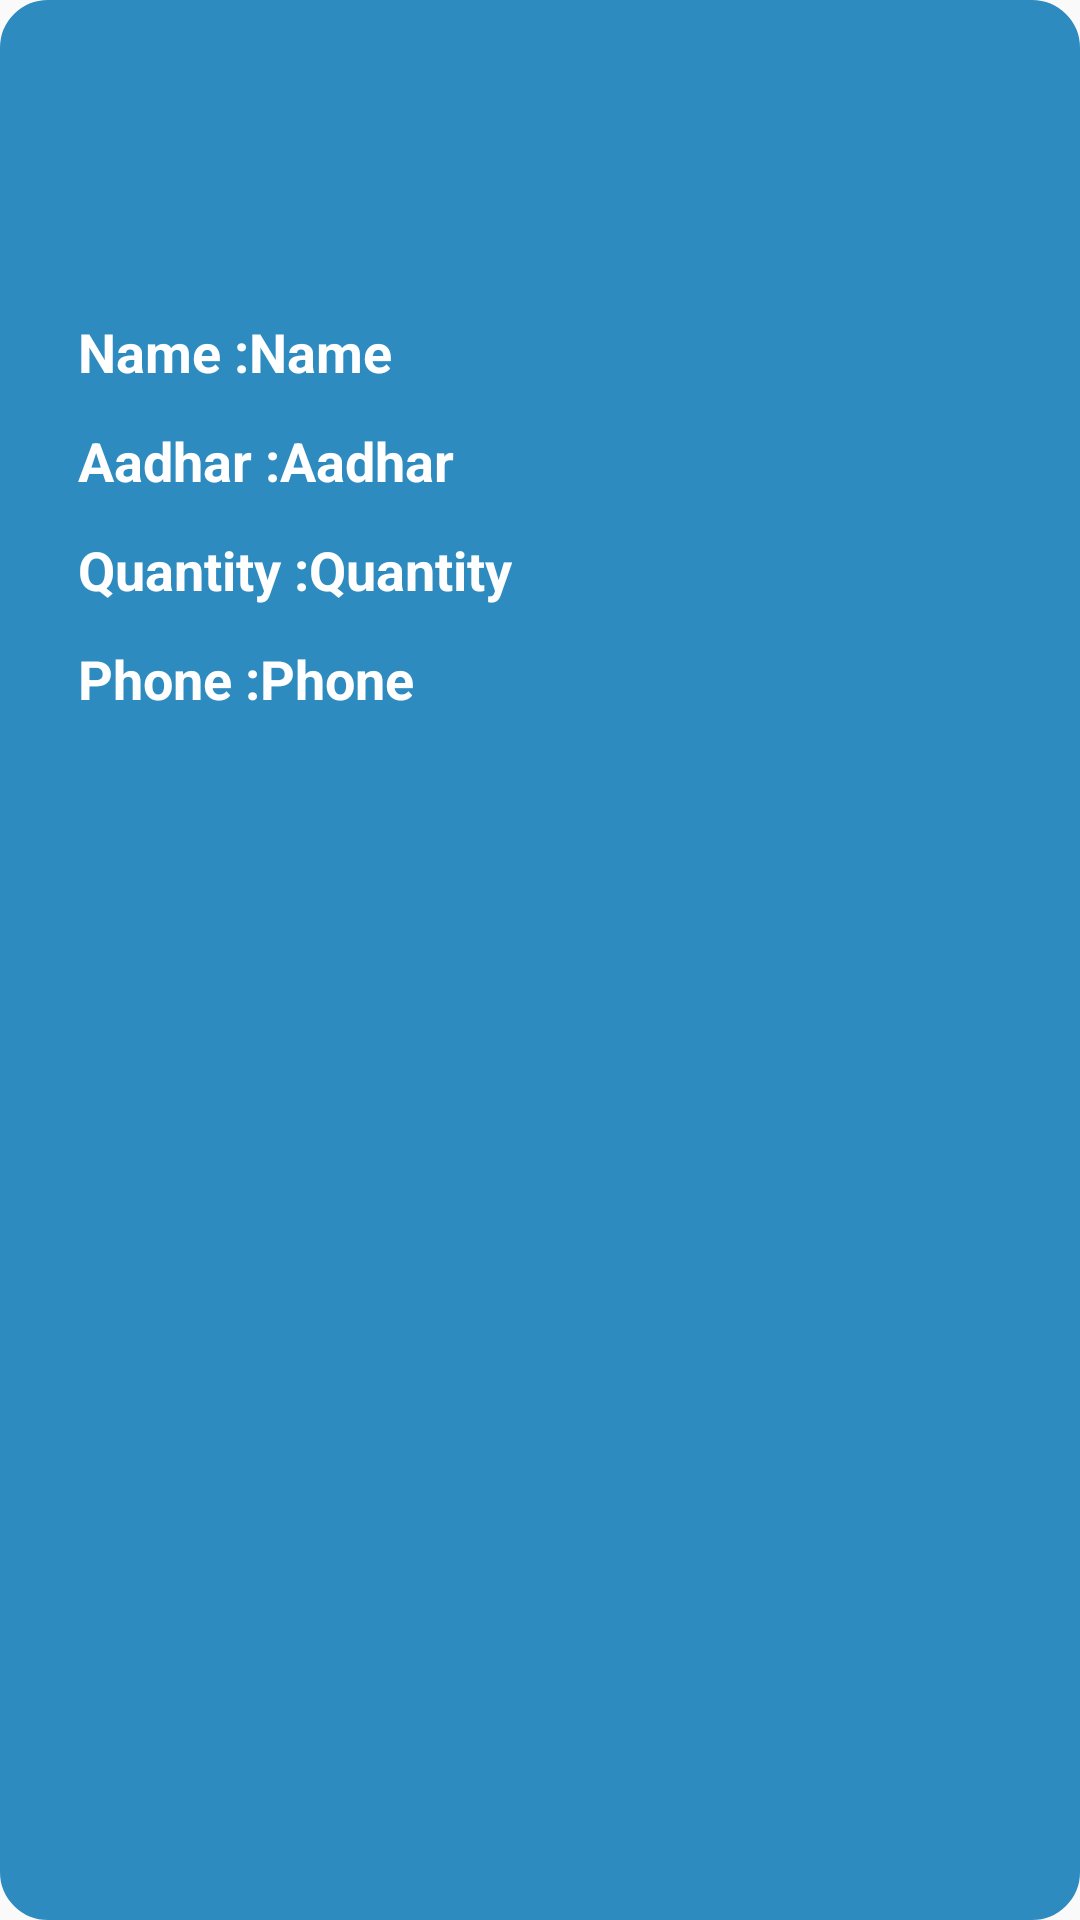

Reconstruct the res/layout file that produces this screen, plus the resources it refers to.
<!-- AndroidManifest.xml: application theme Theme.Annapurnata -->
<!-- res/layout/openinfolayout.xml -->
<?xml version="1.0" encoding="utf-8"?>
<androidx.constraintlayout.widget.ConstraintLayout xmlns:android="http://schemas.android.com/apk/res/android"
    xmlns:app="http://schemas.android.com/apk/res-auto"
    xmlns:tools="http://schemas.android.com/tools"
    android:layout_width="300dp"
    android:layout_height="300dp"
    android:background="@drawable/dialogboxshape"
    android:layout_gravity="center"
    android:orientation="vertical"
    android:layout_margin="5dp"
    android:padding="10dp">

    <ImageView
        android:id="@+id/imageView3"
        android:layout_width="60dp"
        android:layout_height="60dp"
        android:layout_marginTop="15dp"
        android:src="@drawable/contact"
        app:layout_constraintEnd_toEndOf="parent"
        app:layout_constraintHorizontal_bias="0.501"
        app:layout_constraintStart_toStartOf="parent"
        app:layout_constraintTop_toTopOf="parent"
        tools:ignore="ContentDescription" />

    <TextView
        android:id="@+id/textView5"
        android:layout_width="wrap_content"
        android:layout_height="wrap_content"
        android:layout_marginStart="16dp"
        android:layout_marginTop="20dp"
        android:text="Name :"
        android:textColor="@color/white"
        android:textSize="18sp"
        android:textStyle="bold"
        app:layout_constraintStart_toStartOf="parent"
        app:layout_constraintTop_toBottomOf="@+id/imageView3"
        tools:ignore="HardcodedText" />

    <TextView
        android:id="@+id/oname"
        android:layout_width="wrap_content"
        android:layout_height="wrap_content"
        android:layout_marginTop="20dp"
        android:text="Name"
        android:textColor="@color/white"
        android:textSize="18sp"
        android:textStyle="bold"
        app:layout_constraintEnd_toEndOf="parent"
        app:layout_constraintHorizontal_bias="0.0"
        app:layout_constraintStart_toEndOf="@+id/textView5"
        app:layout_constraintTop_toBottomOf="@+id/imageView3"
        tools:ignore="HardcodedText" />

    <TextView
        android:id="@+id/oaadhar"
        android:layout_width="wrap_content"
        android:layout_height="wrap_content"
        android:layout_marginTop="12dp"
        android:text="Aadhar"
        android:textColor="#FFFFFF"
        android:textSize="18sp"
        android:textStyle="bold"
        app:layout_constraintEnd_toEndOf="parent"
        app:layout_constraintHorizontal_bias="0.0"
        app:layout_constraintStart_toEndOf="@+id/textView6"
        app:layout_constraintTop_toBottomOf="@+id/oname"
        tools:ignore="HardcodedText" />

    <TextView
        android:id="@+id/ophone"
        android:layout_width="wrap_content"
        android:layout_height="wrap_content"
        android:layout_marginTop="12dp"
        android:text="Phone"
        android:textColor="#FFFFFF"
        android:textSize="18sp"
        android:textStyle="bold"
        app:layout_constraintEnd_toEndOf="parent"
        app:layout_constraintHorizontal_bias="0.0"
        app:layout_constraintStart_toEndOf="@+id/textView8"
        app:layout_constraintTop_toBottomOf="@+id/oquantity"
        tools:ignore="HardcodedText" />

    <TextView
        android:id="@+id/textView7"
        android:layout_width="wrap_content"
        android:layout_height="wrap_content"
        android:layout_marginStart="16dp"
        android:layout_marginTop="12dp"
        android:text="Quantity :"
        android:textColor="@color/white"
        android:textSize="18sp"
        android:textStyle="bold"
        app:layout_constraintStart_toStartOf="parent"
        app:layout_constraintTop_toBottomOf="@+id/textView6"
        tools:ignore="HardcodedText" />

    <TextView
        android:id="@+id/oquantity"
        android:layout_width="wrap_content"
        android:layout_height="wrap_content"
        android:layout_marginTop="12dp"
        android:text="Quantity"
        android:textColor="#FFFFFF"
        android:textSize="18sp"
        android:textStyle="bold"
        app:layout_constraintEnd_toEndOf="parent"
        app:layout_constraintHorizontal_bias="0.0"
        app:layout_constraintStart_toEndOf="@+id/textView7"
        app:layout_constraintTop_toBottomOf="@+id/oaadhar"
        tools:ignore="HardcodedText" />

    <TextView
        android:id="@+id/textView8"
        android:layout_width="wrap_content"
        android:layout_height="wrap_content"
        android:layout_marginStart="16dp"
        android:layout_marginTop="12dp"
        android:text="Phone :"
        android:textColor="@color/white"
        android:textSize="18sp"
        android:textStyle="bold"
        app:layout_constraintStart_toStartOf="parent"
        app:layout_constraintTop_toBottomOf="@+id/textView7"
        tools:ignore="HardcodedText" />

    <TextView
        android:id="@+id/textView6"
        android:layout_width="wrap_content"
        android:layout_height="wrap_content"
        android:layout_marginStart="16dp"
        android:layout_marginTop="12dp"
        android:text="Aadhar :"
        android:textColor="@color/white"
        android:textSize="18sp"
        android:textStyle="bold"
        app:layout_constraintStart_toStartOf="parent"
        app:layout_constraintTop_toBottomOf="@+id/textView5"
        tools:ignore="HardcodedText" />

</androidx.constraintlayout.widget.ConstraintLayout>
<!-- resources referenced by this layout -->
<resources>
  <!-- drawable dialogboxshape (drawable) -->
  <?xml version="1.0" encoding="utf-8"?>
  <shape android:shape="rectangle" xmlns:android="http://schemas.android.com/apk/res/android">
  
      <solid android:color="#2E8BC0" />
      <corners android:radius="15dp"/>
      <stroke android:width="2dp" android:color="#2E8BC0" />
      <item android:name="android:windowBackground">@android:color/transparent</item>
  
  </shape>
  <style name="Theme.Annapurnata" parent="Base.Theme.Annapurnata" />
  <style name="Base.Theme.Annapurnata" parent="Theme.AppCompat.Light.NoActionBar">
          
          
      </style>
  <!-- not gathered from this repository: default colours our renderer supplied (Android Studio template values) -->
  <color name="white">#FFFFFFFF</color>
</resources>
